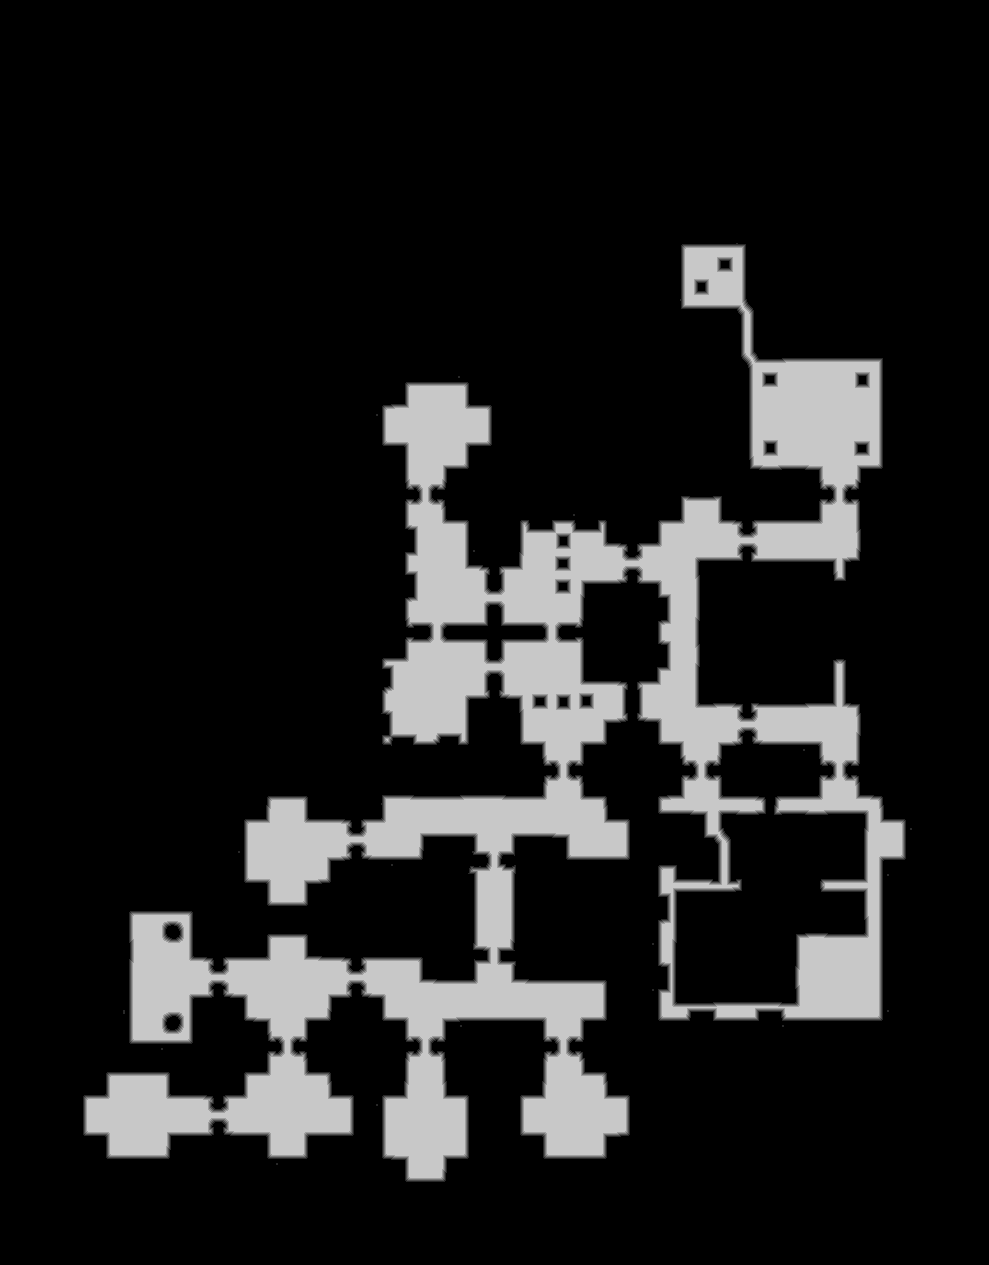

The table this chart was drawn from, first rows:
source	tdt_hull melee
truth	truth_5c76aa91bf0.tsv
width	989
height	1265
nibble	0	1037990
nibble	1	12918
nibble	2	12944
nibble	3	13051
nibble	4	13080
nibble	5	161102
